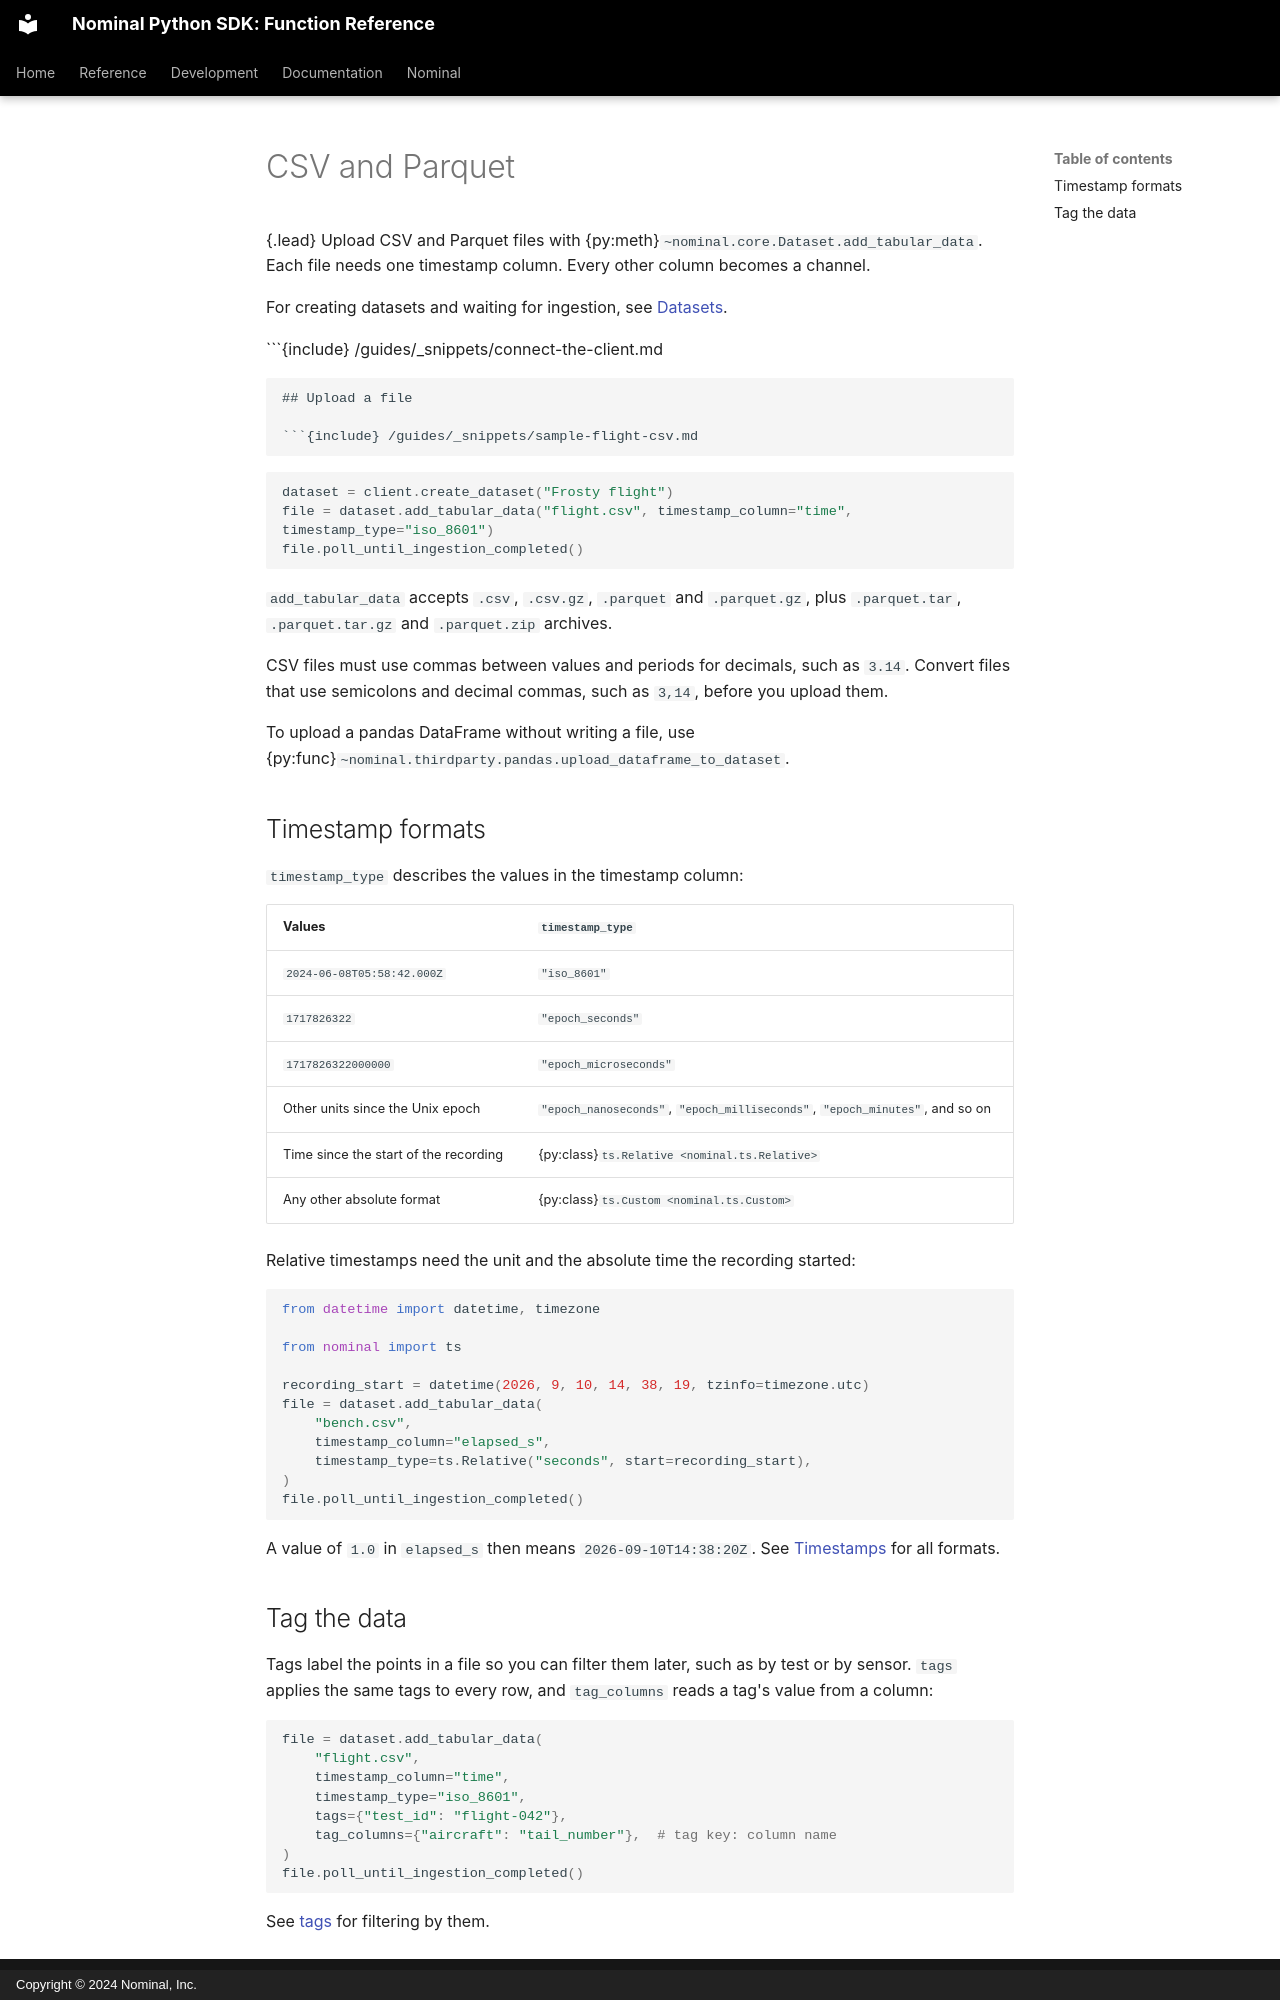

repository: nominal-io/nominal-client · page: src/guides/datasets/csv/index.html · generator: mkdocs · copyright: Copyright © 2024 Nominal, Inc.

---
myst:
  html_meta:
    description: "Upload CSV and Parquet files to a dataset, and choose the timestamp format."
---

# CSV and Parquet

{.lead}
Upload CSV and Parquet files with {py:meth}`~nominal.core.Dataset.add_tabular_data`.
Each file needs one timestamp column. Every other column becomes a channel.

For creating datasets and waiting for ingestion, see [Datasets](/guides/datasets/overview.md).

```{include} /guides/_snippets/connect-the-client.md
```

## Upload a file

```{include} /guides/_snippets/sample-flight-csv.md
```

```python
dataset = client.create_dataset("Frosty flight")
file = dataset.add_tabular_data("flight.csv", timestamp_column="time", timestamp_type="iso_8601")
file.poll_until_ingestion_completed()
```

`add_tabular_data` accepts `.csv`, `.csv.gz`, `.parquet` and `.parquet.gz`, plus `.parquet.tar`, `.parquet.tar.gz` and `.parquet.zip` archives.

CSV files must use commas between values and periods for decimals, such as `3.14`.
Convert files that use semicolons and decimal commas, such as `3,14`, before you upload them.

To upload a pandas DataFrame without writing a file, use {py:func}`~nominal.thirdparty.pandas.upload_dataframe_to_dataset`.

## Timestamp formats

`timestamp_type` describes the values in the timestamp column:

| Values | `timestamp_type` |
| --- | --- |
| `2024-06-08T05:58:42.000Z` | `"iso_8601"` |
| `1717826322` | `"epoch_seconds"` |
| `1717826322000000` | `"epoch_microseconds"` |
| Other units since the Unix epoch | `"epoch_nanoseconds"`, `"epoch_milliseconds"`, `"epoch_minutes"`, and so on |
| Time since the start of the recording | {py:class}`ts.Relative <nominal.ts.Relative>` |
| Any other absolute format | {py:class}`ts.Custom <nominal.ts.Custom>` |

Relative timestamps need the unit and the absolute time the recording started:

```python
from datetime import datetime, timezone

from nominal import ts

recording_start = datetime(2026, 9, 10, 14, 38, 19, tzinfo=timezone.utc)
file = dataset.add_tabular_data(
    "bench.csv",
    timestamp_column="elapsed_s",
    timestamp_type=ts.Relative("seconds", start=recording_start),
)
file.poll_until_ingestion_completed()
```

A value of `1.0` in `elapsed_s` then means `2026-09-10T14:38:20Z`.
See [Timestamps](/ref/ts/index.md) for all formats.
